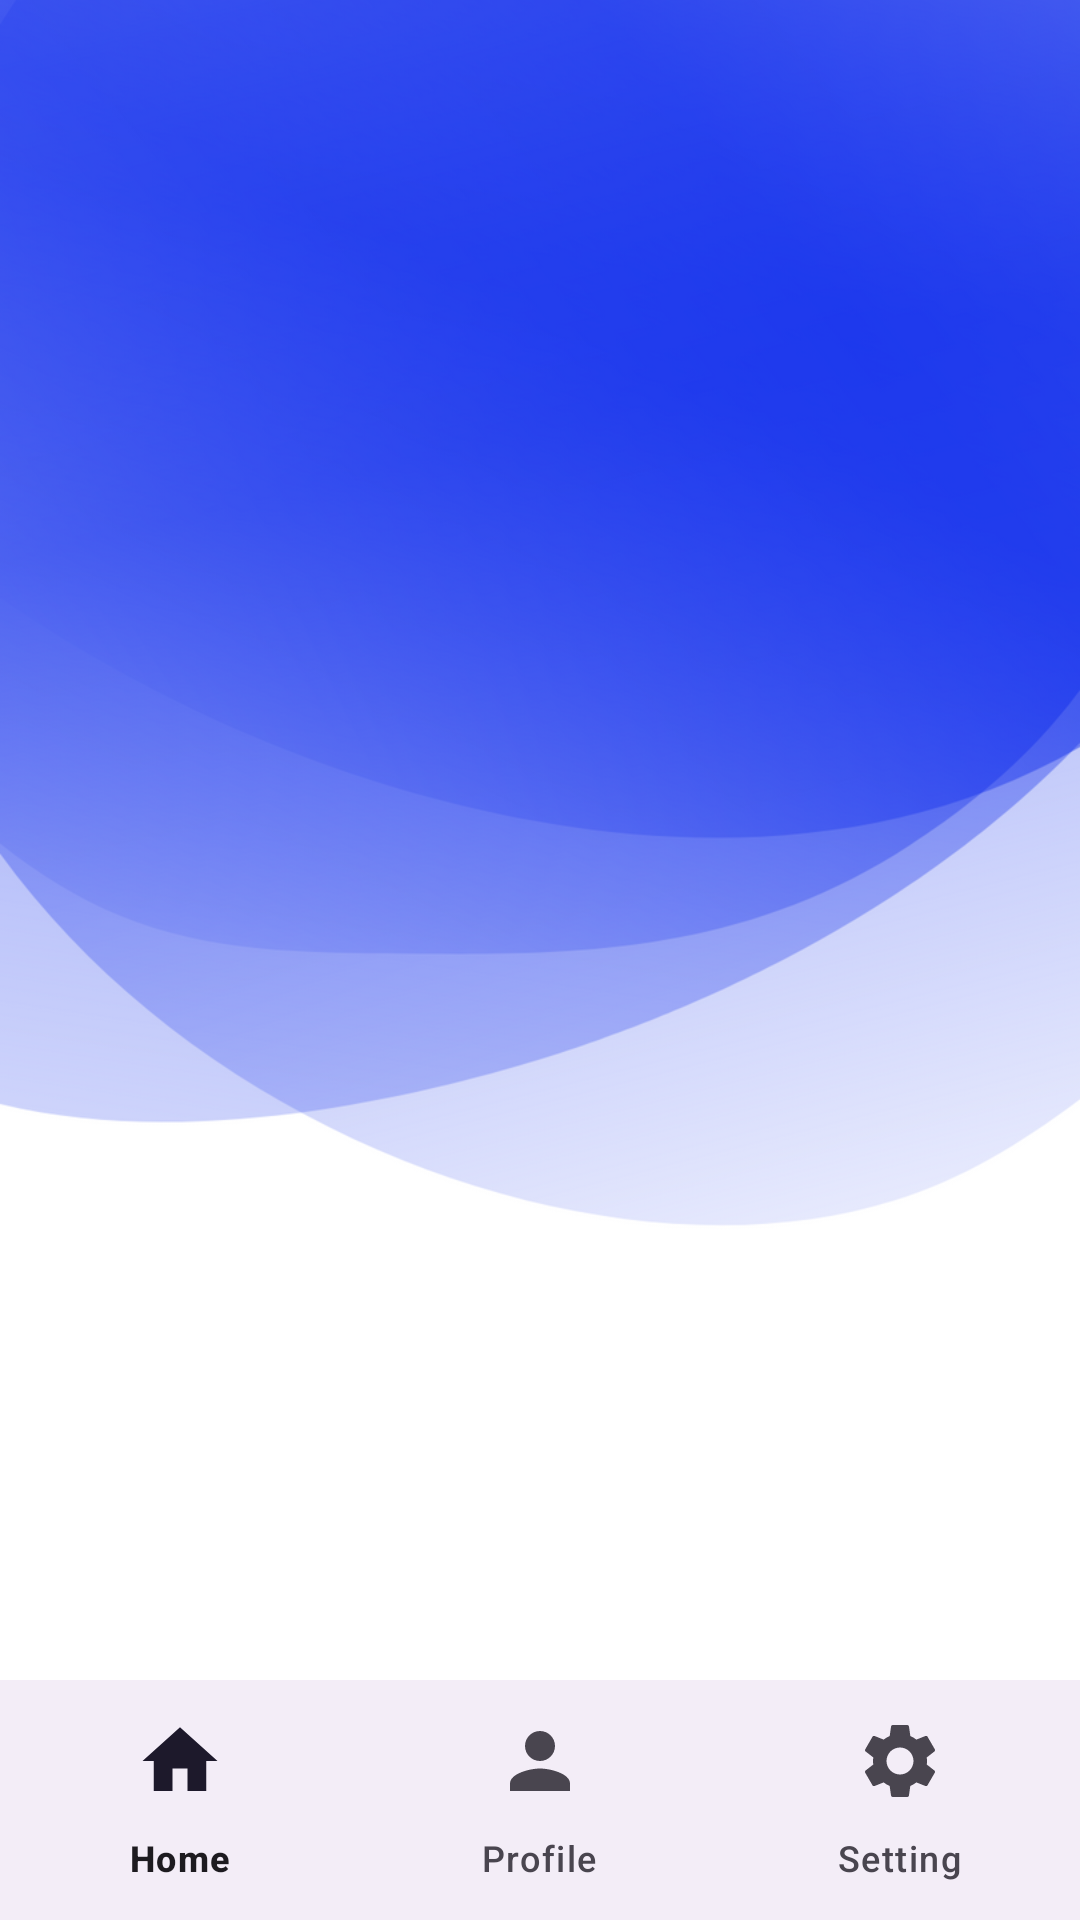

Produce the Android XML layout that renders to this screen, including the resource entries it uses.
<!-- AndroidManifest.xml: application theme Theme.RiderCabApp -->
<!-- res/layout/activity_service.xml -->
<layout xmlns:android="http://schemas.android.com/apk/res/android"
    xmlns:app="http://schemas.android.com/apk/res-auto"
    xmlns:tools="http://schemas.android.com/tools">

    <RelativeLayout
        android:layout_width="match_parent"
        android:layout_height="match_parent"
        android:background="@drawable/splash_screen"
        tools:context=".activity.UserDash.DashActivity">

        <androidx.viewpager2.widget.ViewPager2
            android:id="@+id/sliderForService"
            android:layout_width="match_parent"
            android:layout_height="200dp"
            android:layout_alignParentTop="true" />

        <com.google.android.material.tabs.TabLayout
            android:id="@+id/tabLayout"
            android:layout_width="wrap_content"
            android:layout_height="25dp"
            android:layout_below="@id/sliderForService"
            android:layout_centerHorizontal="true"
            android:background="@android:color/transparent"
            app:tabIndicatorColor="@color/text_primary_light"
            app:tabIndicatorHeight="0dp"
            app:tabSelectedTextColor="@color/green"
            app:tabTextColor="@color/text_secondary_light" />

        <androidx.recyclerview.widget.RecyclerView
            android:id="@+id/recyclerView"
            android:layout_width="match_parent"
            android:layout_height="0dp"
            android:layout_below="@id/tabLayout"
            android:layout_above="@id/bottom_navigation"
            android:layout_marginTop="10dp"
            android:paddingBottom="10dp" />

        <com.google.android.material.bottomnavigation.BottomNavigationView
            android:id="@+id/bottom_navigation"
            android:layout_width="match_parent"
            android:layout_height="wrap_content"
            android:layout_alignParentBottom="true"
            android:layout_gravity="bottom"
            app:itemIconSize="30dp"
            app:labelVisibilityMode="labeled"
            app:menu="@menu/bottom__menu_item" />

    </RelativeLayout>
</layout>
<!-- resources referenced by this layout -->
<resources>
  <color name="green">#00645B</color>
  <color name="text_primary_light">#000000</color>
  <color name="text_secondary_light">#757575</color>
  <!-- drawable splash_screen: png bitmap (drawable-hdpi, 126736 bytes) -->
  <style name="Theme.RiderCabApp" parent="Base.Theme.RiderCabApp" />
  <style name="Base.Theme.RiderCabApp" parent="Theme.Material3.DayNight.NoActionBar">
          
          
      </style>
</resources>
